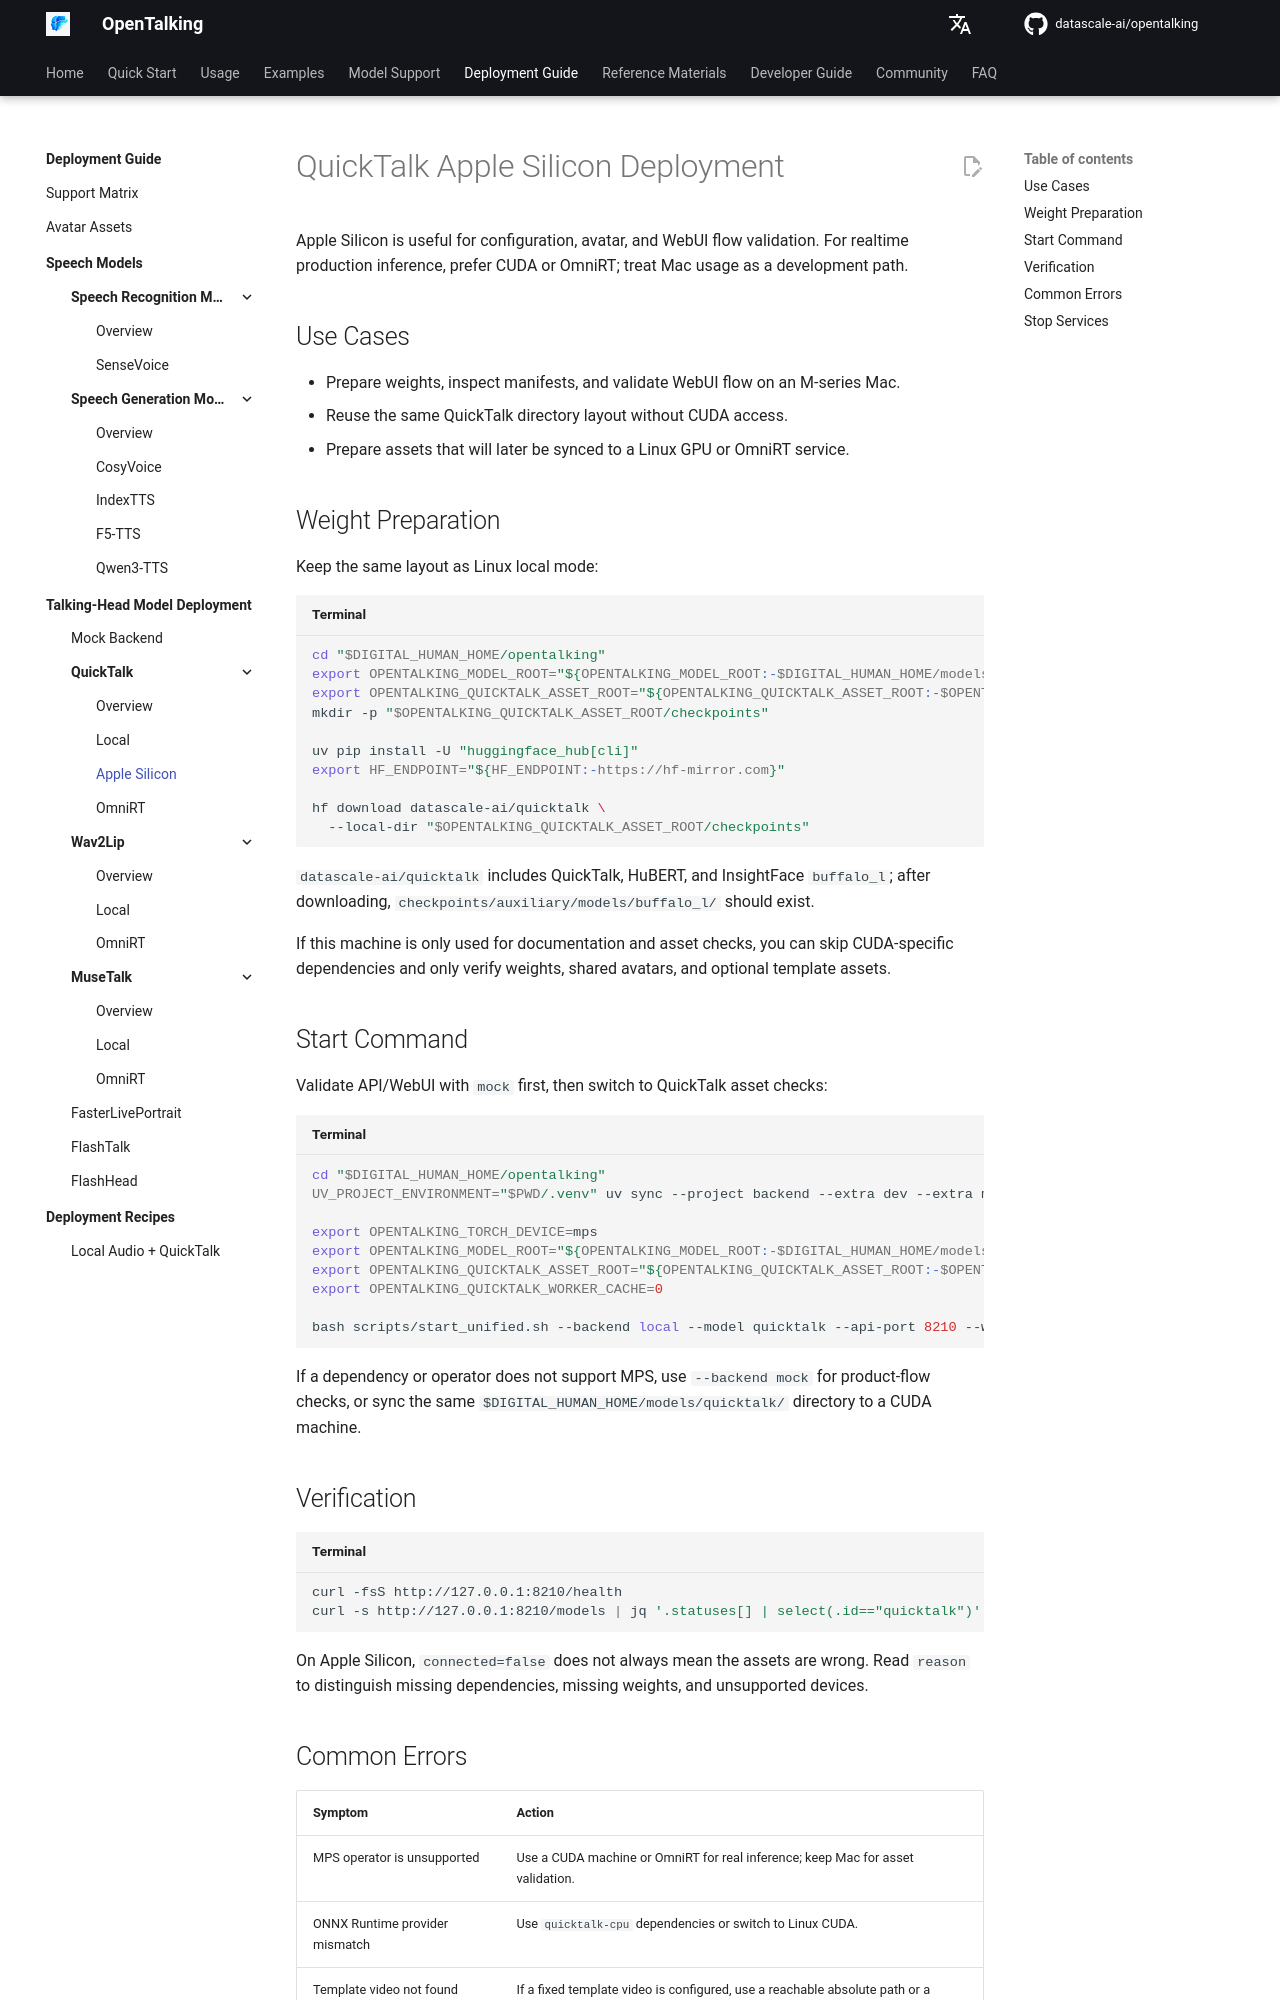

repository: shangyang911/opentalking · page: latest/en/avatar_models/deployment/quicktalk-apple-silicon/index.html · generator: mkdocs

# QuickTalk Apple Silicon Deployment

Apple Silicon is useful for configuration, avatar, and WebUI flow validation. For realtime production inference, prefer CUDA or OmniRT; treat Mac usage as a development path.

## Use Cases

- Prepare weights, inspect manifests, and validate WebUI flow on an M-series Mac.
- Reuse the same QuickTalk directory layout without CUDA access.
- Prepare assets that will later be synced to a Linux GPU or OmniRT service.

## Weight Preparation

Keep the same layout as Linux local mode:

```bash title="Terminal"
cd "$DIGITAL_HUMAN_HOME/opentalking"
export OPENTALKING_MODEL_ROOT="${OPENTALKING_MODEL_ROOT:-$DIGITAL_HUMAN_HOME/models}"
export OPENTALKING_QUICKTALK_ASSET_ROOT="${OPENTALKING_QUICKTALK_ASSET_ROOT:-$OPENTALKING_MODEL_ROOT/quicktalk}"
mkdir -p "$OPENTALKING_QUICKTALK_ASSET_ROOT/checkpoints"

uv pip install -U "huggingface_hub[cli]"
export HF_ENDPOINT="${HF_ENDPOINT:-https://hf-mirror.com}"

hf download datascale-ai/quicktalk \
  --local-dir "$OPENTALKING_QUICKTALK_ASSET_ROOT/checkpoints"
```

`datascale-ai/quicktalk` includes QuickTalk, HuBERT, and InsightFace `buffalo_l`;
after downloading, `checkpoints/auxiliary/models/buffalo_l/` should exist.

If this machine is only used for documentation and asset checks, you can skip CUDA-specific dependencies and only verify weights, shared avatars, and optional template assets.

## Start Command

Validate API/WebUI with `mock` first, then switch to QuickTalk asset checks:

```bash title="Terminal"
cd "$DIGITAL_HUMAN_HOME/opentalking"
UV_PROJECT_ENVIRONMENT="$PWD/.venv" uv sync --project backend --extra dev --extra models --extra quicktalk-cpu --python 3.11

export OPENTALKING_TORCH_DEVICE=mps
export OPENTALKING_MODEL_ROOT="${OPENTALKING_MODEL_ROOT:-$DIGITAL_HUMAN_HOME/models}"
export OPENTALKING_QUICKTALK_ASSET_ROOT="${OPENTALKING_QUICKTALK_ASSET_ROOT:-$OPENTALKING_MODEL_ROOT/quicktalk}"
export OPENTALKING_QUICKTALK_WORKER_CACHE=0

bash scripts/start_unified.sh --backend local --model quicktalk --api-port 8210 --web-port 5280
```

If a dependency or operator does not support MPS, use `--backend mock` for product-flow checks, or sync the same `$DIGITAL_HUMAN_HOME/models/quicktalk/` directory to a CUDA machine.

## Verification

```bash title="Terminal"
curl -fsS http://127.0.0.1:8210/health
curl -s http://127.0.0.1:8210/models | jq '.statuses[] | select(.id=="quicktalk")'
```

On Apple Silicon, `connected=false` does not always mean the assets are wrong. Read `reason` to distinguish missing dependencies, missing weights, and unsupported devices.
